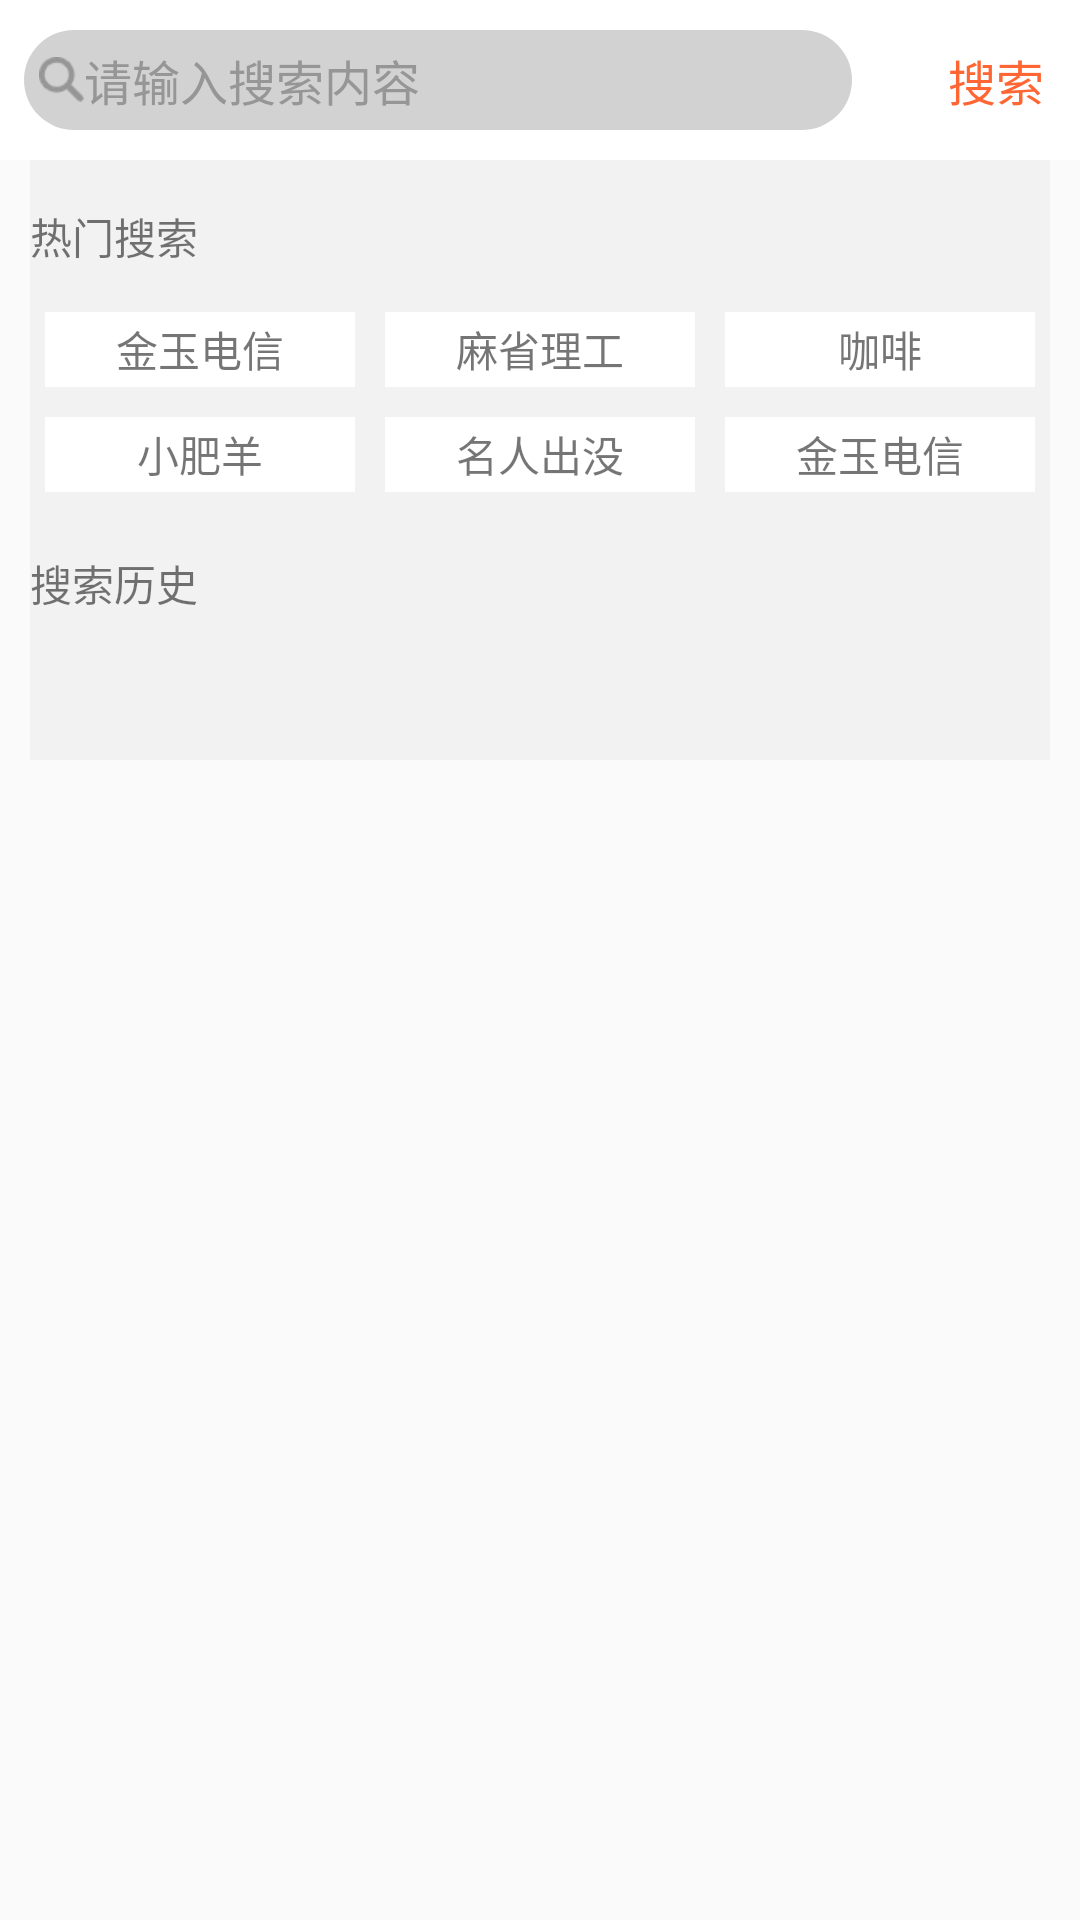

Produce the Android XML layout that renders to this screen, including the resource entries it uses.
<!-- AndroidManifest.xml: application theme AppTheme -->
<!-- res/layout/activity_search.xml -->
<?xml version="1.0" encoding="utf-8"?>
<LinearLayout xmlns:android="http://schemas.android.com/apk/res/android"
    android:layout_width="match_parent"
    android:layout_height="match_parent"
    android:orientation="vertical" >

    <LinearLayout
        android:layout_width="match_parent"
        android:layout_height="wrap_content"
        android:background="#ffffff">
        <ImageView
            android:id="@+id/backArrow_image"
            android:layout_width="wrap_content"
            android:layout_height="wrap_content"
            android:layout_centerVertical="true"
            android:layout_marginLeft="8.0dip"
            android:layout_gravity="center_vertical"
            android:onClick="doBack"
            android:src="@drawable/prev_btn_normal" />


        <LinearLayout
            android:layout_width="0dp"
            android:layout_height="wrap_content"
            android:layout_gravity="center_vertical"
            android:layout_marginBottom="10dp"
            android:layout_marginTop="10dp"
            android:layout_marginRight="20dp"
            android:layout_weight="1"
            android:background="@drawable/tuan_search_bg"
            android:orientation="vertical" >

            <TextView
                android:layout_width="wrap_content"
                android:layout_height="wrap_content"
                android:layout_gravity="left"
                android:drawableLeft="@drawable/navibar_search_icon_search"
                android:text="请输入搜索内容"
                android:textColor="@color/deep_grey"
                android:textSize="16sp" />
        </LinearLayout>

        <TextView
            android:layout_width="wrap_content"
            android:layout_height="wrap_content"
            android:layout_gravity="center_vertical"
            android:padding="12dp"
            android:text="搜索"
            android:textColor="@color/light_orange"
            android:textSize="16sp" />
    </LinearLayout>

    <LinearLayout
        android:layout_width="fill_parent"
        android:layout_height="200dp"
        android:layout_marginLeft="10dp"
        android:layout_marginRight="10dp"
        android:orientation="vertical"
        android:background="#f2f2f2">
        <TextView
            android:layout_width="wrap_content"
            android:layout_height="wrap_content"
            android:text="热门搜索"
            android:layout_marginTop="15dp"/>
        <LinearLayout
            android:layout_width="fill_parent"
            android:layout_height="wrap_content"
            android:layout_marginTop="10dp"
            android:orientation="horizontal">
            <FrameLayout
                android:layout_width="0dp"
                android:layout_height="wrap_content"
                android:layout_weight="1">
                <TextView
                    android:layout_width="fill_parent"
                    android:layout_height="25dp"
                    android:layout_margin="5dp"
                    android:gravity="center"
                    android:background="#ffffff"
                    android:text="金玉电信"/>
                </FrameLayout>
            <FrameLayout
                android:layout_width="0dp"
                android:layout_height="wrap_content"
                android:layout_weight="1">
                <TextView
                    android:layout_width="fill_parent"
                    android:layout_height="25dp"
                    android:layout_margin="5dp"
                    android:gravity="center"
                    android:background="#ffffff"

                    android:text="麻省理工"/>
            </FrameLayout>
            <FrameLayout
                android:layout_width="0dp"
                android:layout_height="wrap_content"
                android:layout_weight="1">
                <TextView
                    android:layout_width="fill_parent"
                    android:layout_height="25dp"
                    android:layout_margin="5dp"
                    android:background="#ffffff"
                    android:gravity="center"
                    android:clickable="true"
                    android:onClick="coffee"
                    android:text="咖啡"/>
            </FrameLayout>
            </LinearLayout>
        <LinearLayout
            android:layout_width="fill_parent"
            android:layout_height="wrap_content"
            android:orientation="horizontal">
            <FrameLayout
                android:layout_width="0dp"
                android:layout_height="wrap_content"
                android:layout_weight="1">
                <TextView
                    android:id="@+id/sheep"
                    android:layout_width="fill_parent"
                    android:layout_height="25dp"
                    android:layout_margin="5dp"
                    android:gravity="center"
                    android:clickable="true"
                    android:onClick="sheep"
                    android:background="#ffffff"
                    android:text="小肥羊"/>
            </FrameLayout>
            <FrameLayout
                android:layout_width="0dp"
                android:layout_height="wrap_content"
                android:layout_weight="1">
                <TextView
                    android:layout_width="fill_parent"
                    android:layout_height="25dp"
                    android:layout_margin="5dp"
                    android:gravity="center"
                    android:background="#ffffff"

                    android:text="名人出没"/>
            </FrameLayout>
            <FrameLayout
                android:layout_width="0dp"
                android:layout_height="wrap_content"
                android:layout_weight="1">
                <TextView
                    android:layout_width="fill_parent"
                    android:layout_height="25dp"
                    android:layout_margin="5dp"
                    android:background="#ffffff"
                    android:gravity="center"
                    android:text="金玉电信"/>
            </FrameLayout>
        </LinearLayout>
        <TextView
            android:layout_width="wrap_content"
            android:layout_height="wrap_content"
            android:text="搜索历史"
            android:layout_marginBottom="15dp"
            android:layout_marginTop="15dp"/>
        </LinearLayout>

</LinearLayout>
<!-- resources referenced by this layout -->
<resources>
  <color name="deep_grey">#969696</color>
  <color name="light_orange">#FF6633</color>
  <!-- drawable navibar_search_icon_search: png bitmap (drawable-xhdpi, 6417 bytes) -->
  <!-- drawable tuan_search_bg (drawable) -->
  <?xml version="1.0" encoding="utf-8"?>
  <shape xmlns:android="http://schemas.android.com/apk/res/android" >
  
      <solid android:color="@color/simple_gray" />
  
      <corners android:radius="25dp" />
  
      <padding
          android:bottom="5dp"
          android:left="5dp"
          android:right="5dp"
          android:top="5dp" />
  
  </shape>
  <style name="AppTheme" parent="Theme.AppCompat.Light.DarkActionBar">
          
      </style>
  <color name="simple_gray">#D2D2D2</color>
</resources>
